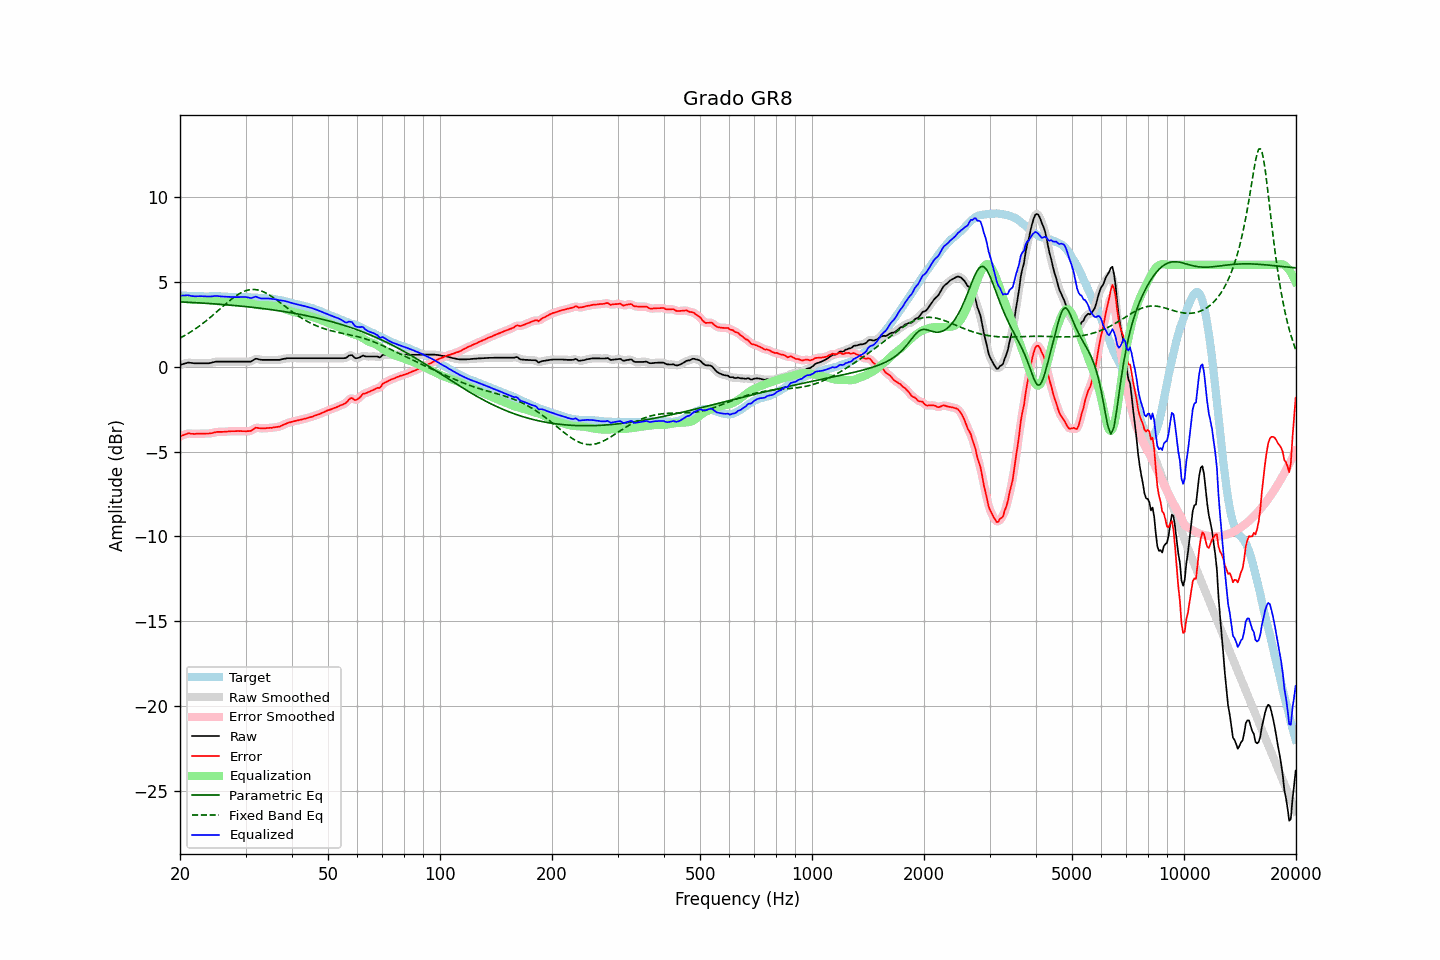

The table this chart was drawn from, first rows:
frequency, raw, error, smoothed, error_smoothed, equalization, parametric_eq, fixed_band_eq, equalized_raw, equalized_smoothed, target
20.00, 0.10, -4.11, 0.10, -4.11, 4.09, 3.82, 1.68, 4.19, 4.19, 4.21
20.20, 0.13, -4.07, 0.13, -4.07, 4.06, 3.81, 1.74, 4.19, 4.19, 4.20
20.40, 0.16, -4.04, 0.16, -4.03, 4.03, 3.81, 1.79, 4.19, 4.20, 4.20
20.61, 0.19, -4.00, 0.19, -3.99, 4.01, 3.81, 1.84, 4.20, 4.20, 4.19
20.81, 0.21, -3.97, 0.22, -3.96, 3.98, 3.80, 1.89, 4.20, 4.20, 4.18
21.02, 0.24, -3.92, 0.23, -3.94, 3.97, 3.80, 1.95, 4.21, 4.20, 4.17
21.23, 0.23, -3.93, 0.23, -3.94, 3.95, 3.79, 2.01, 4.18, 4.19, 4.17
21.44, 0.22, -3.95, 0.22, -3.94, 3.94, 3.79, 2.07, 4.16, 4.17, 4.17
21.66, 0.21, -3.95, 0.21, -3.96, 3.94, 3.78, 2.13, 4.15, 4.15, 4.16
21.87, 0.20, -3.96, 0.20, -3.96, 3.94, 3.77, 2.19, 4.14, 4.15, 4.16
22.09, 0.20, -3.95, 0.20, -3.95, 3.95, 3.77, 2.26, 4.15, 4.15, 4.15
22.31, 0.20, -3.95, 0.20, -3.95, 3.95, 3.76, 2.32, 4.15, 4.15, 4.15
22.54, 0.20, -3.94, 0.20, -3.95, 3.95, 3.76, 2.39, 4.15, 4.15, 4.14
22.76, 0.20, -3.95, 0.20, -3.95, 3.95, 3.75, 2.46, 4.15, 4.15, 4.15
22.99, 0.20, -3.95, 0.20, -3.94, 3.95, 3.75, 2.53, 4.15, 4.15, 4.15
23.22, 0.20, -3.94, 0.20, -3.94, 3.95, 3.74, 2.61, 4.15, 4.15, 4.14
23.45, 0.20, -3.94, 0.20, -3.94, 3.94, 3.73, 2.68, 4.14, 4.14, 4.14
23.69, 0.20, -3.94, 0.20, -3.94, 3.94, 3.73, 2.76, 4.14, 4.13, 4.14
23.92, 0.20, -3.94, 0.21, -3.94, 3.93, 3.72, 2.84, 4.13, 4.13, 4.14
24.16, 0.22, -3.93, 0.22, -3.93, 3.91, 3.71, 2.92, 4.13, 4.13, 4.15
24.40, 0.24, -3.91, 0.24, -3.91, 3.90, 3.71, 3.00, 4.14, 4.14, 4.16
24.65, 0.27, -3.88, 0.27, -3.89, 3.89, 3.70, 3.08, 4.16, 4.16, 4.15
24.89, 0.29, -3.86, 0.29, -3.86, 3.87, 3.69, 3.16, 4.16, 4.16, 4.15
25.14, 0.30, -3.84, 0.30, -3.85, 3.86, 3.69, 3.24, 4.16, 4.16, 4.14
25.39, 0.30, -3.84, 0.30, -3.84, 3.85, 3.68, 3.33, 4.15, 4.15, 4.14
25.65, 0.30, -3.84, 0.30, -3.84, 3.84, 3.67, 3.41, 4.14, 4.14, 4.14
25.91, 0.30, -3.84, 0.30, -3.84, 3.83, 3.67, 3.50, 4.13, 4.13, 4.14
26.16, 0.30, -3.84, 0.30, -3.84, 3.83, 3.66, 3.58, 4.13, 4.13, 4.14
26.43, 0.30, -3.83, 0.30, -3.83, 3.82, 3.65, 3.66, 4.12, 4.12, 4.13
26.69, 0.30, -3.83, 0.30, -3.82, 3.82, 3.64, 3.74, 4.12, 4.12, 4.13
26.96, 0.30, -3.81, 0.30, -3.81, 3.82, 3.64, 3.82, 4.12, 4.12, 4.11
27.23, 0.30, -3.80, 0.30, -3.81, 3.81, 3.63, 3.90, 4.11, 4.11, 4.10
27.50, 0.30, -3.80, 0.30, -3.80, 3.80, 3.62, 3.98, 4.10, 4.10, 4.10
27.77, 0.30, -3.80, 0.30, -3.80, 3.80, 3.61, 4.05, 4.10, 4.10, 4.10
28.05, 0.30, -3.80, 0.30, -3.80, 3.80, 3.60, 4.12, 4.10, 4.10, 4.10
28.33, 0.30, -3.80, 0.30, -3.79, 3.79, 3.59, 4.19, 4.09, 4.09, 4.10
28.62, 0.30, -3.79, 0.30, -3.79, 3.79, 3.58, 4.25, 4.10, 4.10, 4.09
28.90, 0.30, -3.79, 0.30, -3.79, 3.80, 3.58, 4.30, 4.10, 4.10, 4.09
29.19, 0.30, -3.79, 0.30, -3.79, 3.80, 3.57, 4.36, 4.10, 4.10, 4.09
29.48, 0.30, -3.80, 0.30, -3.80, 3.81, 3.56, 4.40, 4.11, 4.11, 4.10
29.78, 0.30, -3.80, 0.30, -3.80, 3.81, 3.55, 4.45, 4.11, 4.11, 4.10
30.08, 0.30, -3.81, 0.30, -3.80, 3.80, 3.54, 4.48, 4.10, 4.10, 4.11
30.38, 0.30, -3.80, 0.30, -3.80, 3.79, 3.53, 4.51, 4.09, 4.08, 4.10
30.68, 0.30, -3.79, 0.30, -3.79, 3.76, 3.52, 4.53, 4.06, 4.06, 4.09
30.99, 0.30, -3.78, 0.31, -3.77, 3.74, 3.51, 4.54, 4.04, 4.05, 4.08
31.30, 0.35, -3.73, 0.36, -3.72, 3.71, 3.50, 4.55, 4.06, 4.07, 4.08
31.61, 0.41, -3.67, 0.41, -3.66, 3.68, 3.49, 4.55, 4.09, 4.09, 4.08
31.93, 0.47, -3.60, 0.45, -3.62, 3.66, 3.48, 4.54, 4.13, 4.11, 4.07
32.24, 0.46, -3.60, 0.46, -3.60, 3.64, 3.46, 4.53, 4.10, 4.10, 4.06
32.57, 0.43, -3.62, 0.44, -3.61, 3.63, 3.45, 4.50, 4.06, 4.06, 4.05
32.89, 0.41, -3.63, 0.41, -3.63, 3.62, 3.44, 4.48, 4.03, 4.03, 4.04
33.22, 0.40, -3.63, 0.40, -3.63, 3.61, 3.43, 4.44, 4.01, 4.02, 4.03
33.55, 0.40, -3.63, 0.40, -3.63, 3.62, 3.42, 4.41, 4.02, 4.02, 4.03
33.89, 0.40, -3.63, 0.40, -3.63, 3.62, 3.41, 4.36, 4.02, 4.02, 4.03
34.23, 0.40, -3.62, 0.40, -3.62, 3.62, 3.39, 4.31, 4.02, 4.02, 4.02
34.57, 0.40, -3.61, 0.40, -3.61, 3.62, 3.38, 4.26, 4.02, 4.02, 4.01
34.92, 0.40, -3.60, 0.40, -3.60, 3.61, 3.37, 4.20, 4.01, 4.01, 4.00
35.27, 0.40, -3.61, 0.40, -3.60, 3.60, 3.35, 4.14, 4.00, 4.00, 4.01
35.62, 0.40, -3.58, 0.40, -3.58, 3.59, 3.34, 4.07, 3.99, 3.99, 3.98
35.97, 0.40, -3.57, 0.40, -3.57, 3.57, 3.33, 4.01, 3.97, 3.97, 3.97
... 635 more rows
